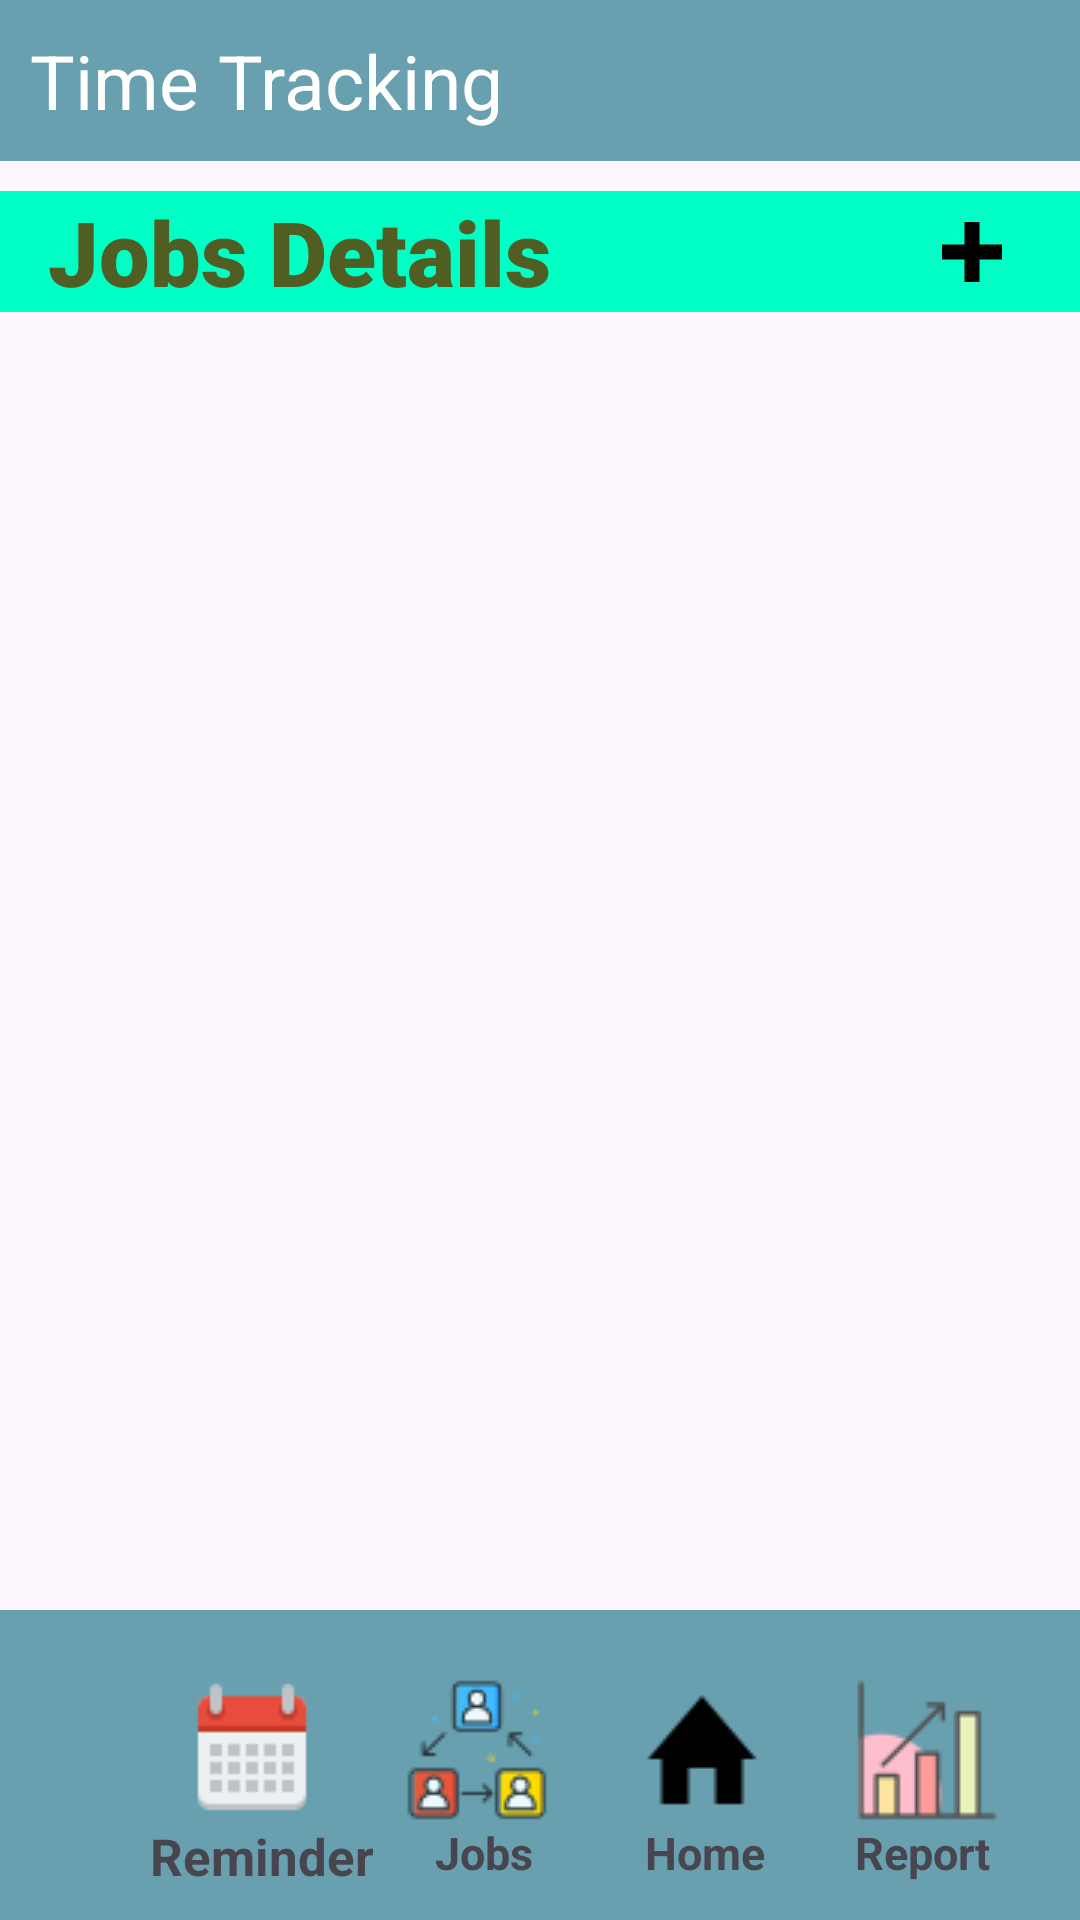

Write the Android layout XML for this screen, with the resource values it uses.
<!-- AndroidManifest.xml: application theme Theme.Project -->
<!-- res/layout/jobs_management.xml -->
<?xml version="1.0" encoding="utf-8"?>
<androidx.constraintlayout.widget.ConstraintLayout xmlns:android="http://schemas.android.com/apk/res/android"
    xmlns:app="http://schemas.android.com/apk/res-auto"
    xmlns:tools="http://schemas.android.com/tools"
    android:layout_width="match_parent"
    android:layout_height="match_parent"
    tools:context=".jobsManagement">

    
    <include
        layout="@layout/header_bar"
        android:id="@+id/header_bar"
        android:layout_width="match_parent"
        android:layout_height="wrap_content"
        android:layout_marginBottom="20dp" />

    <androidx.constraintlayout.widget.ConstraintLayout
        android:id="@+id/ly0"
        android:layout_width="match_parent"
        android:layout_height="wrap_content"
        app:layout_constraintTop_toBottomOf="@id/header_bar"
        android:layout_marginTop="10sp"
        android:background="@color/sky">

        <TextView
            android:id="@+id/tvtitle"
            android:layout_width="wrap_content"
            android:layout_height="wrap_content"
            android:text="Jobs Details "
            style="@style/AppTitleStyle"
            app:layout_constraintStart_toStartOf="parent"
            app:layout_constraintTop_toTopOf="parent"
            app:layout_constraintBottom_toBottomOf="parent"
            android:layout_marginStart="16dp" />

        <ImageView
            android:id="@+id/ivplus"
            android:layout_width="wrap_content"
            android:layout_height="wrap_content"
            android:src="@drawable/icon_plus"
            app:layout_constraintEnd_toEndOf="parent"
            app:layout_constraintTop_toTopOf="parent"
            app:layout_constraintBottom_toBottomOf="parent"
            android:layout_marginEnd="16dp"
            android:onClick="buttonPlusClicked"/>

    </androidx.constraintlayout.widget.ConstraintLayout>

    
    <androidx.constraintlayout.widget.ConstraintLayout
        android:layout_width="match_parent"
        android:layout_height="0dp"
        app:layout_constraintTop_toBottomOf="@id/ly0"
        app:layout_constraintBottom_toTopOf="@id/footer_bar"
        app:layout_constraintStart_toStartOf="parent"
        app:layout_constraintEnd_toEndOf="parent">

        <androidx.recyclerview.widget.RecyclerView
            android:id="@+id/recyclerViewJobs"
            android:layout_width="match_parent"
            android:layout_height="match_parent"
            app:layout_constraintTop_toTopOf="parent"
            app:layout_constraintBottom_toBottomOf="parent"
            tools:ignore="MissingConstraints"
            />

    </androidx.constraintlayout.widget.ConstraintLayout>
    <include
        android:id="@+id/footer_bar"
        layout="@layout/footer_bar"
        android:layout_width="match_parent"
        android:layout_height="wrap_content"
        app:layout_constraintBottom_toBottomOf="parent" />

</androidx.constraintlayout.widget.ConstraintLayout>
<!-- res/layout/header_bar.xml (included above) -->
<?xml version="1.0" encoding="utf-8"?>
<LinearLayout xmlns:android="http://schemas.android.com/apk/res/android"
        android:layout_width="match_parent"
        android:layout_height="?attr/actionBarSize"
        android:background="@color/colorPrimary"
        android:orientation="horizontal"
        android:padding="10sp">


        <TextView
            android:layout_width="wrap_content"
            android:layout_height="match_parent"
            android:gravity="center_vertical"
            android:text="Time Tracking"
            android:textColor="@color/white"
            android:textSize="25sp" />


</LinearLayout>
<!-- res/layout/footer_bar.xml (included above) -->
<androidx.constraintlayout.widget.ConstraintLayout
    xmlns:android="http://schemas.android.com/apk/res/android"
    xmlns:app="http://schemas.android.com/apk/res-auto"
    android:layout_width="match_parent"
    android:layout_height="wrap_content"
    android:background="@color/colorPrimary"
    android:paddingBottom="10sp">

    <ImageButton
        android:id="@+id/home"
        android:layout_width="wrap_content"
        android:layout_height="wrap_content"
        android:src="@drawable/home_icon"
        android:background="@android:color/transparent"
        android:scaleType="fitCenter"
        android:onClick="buttonHomeClicked"
        app:layout_constraintTop_toTopOf="parent"
        app:layout_constraintBottom_toBottomOf="parent"
        app:layout_constraintStart_toEndOf="@id/jobs"
        app:layout_constraintEnd_toStartOf="@id/analytics"
        />

    <TextView
        android:id="@+id/tvhome"
        android:layout_width="wrap_content"
        android:layout_height="wrap_content"
        android:text="Home"
        android:textSize="15sp"
        android:textStyle="bold"
        android:layout_marginStart="5sp"
        app:layout_constraintStart_toStartOf="@id/home"
        app:layout_constraintTop_toBottomOf="@id/home"
        />

    <ImageButton
        android:id="@+id/cal"
        android:layout_width="wrap_content"
        android:layout_height="wrap_content"
        android:src="@drawable/calendar_icon"
        android:background="@android:color/transparent"
        android:onClick="buttonCalenderClicked"
        android:layout_marginStart="50sp"
        android:paddingLeft="10sp"
        app:layout_constraintStart_toStartOf="parent"
        app:layout_constraintTop_toTopOf="parent"
        app:layout_constraintBottom_toBottomOf="parent"
        app:layout_constraintHorizontal_chainStyle="spread"
        />

    <TextView
        android:id="@+id/tvcal"
        android:layout_width="wrap_content"
        android:layout_height="wrap_content"
        android:text="Reminder"
        android:textSize="17sp"
        android:textStyle="bold"
        android:layout_marginEnd="5sp"
        app:layout_constraintStart_toStartOf="@id/cal"
        app:layout_constraintTop_toBottomOf="@id/cal"
        />

    <ImageButton
        android:id="@+id/jobs"
        android:layout_width="wrap_content"
        android:layout_height="wrap_content"
        android:src="@drawable/jobs_icon"
        android:background="@android:color/transparent"
        android:scaleType="fitCenter"
        android:onClick="buttonJobsClicked"

        app:layout_constraintTop_toTopOf="parent"
        app:layout_constraintBottom_toBottomOf="parent"
        app:layout_constraintStart_toEndOf="@id/cal"
        app:layout_constraintEnd_toStartOf="@id/home"
        />

    <TextView
        android:id="@+id/tvjobs"
        android:layout_width="wrap_content"
        android:layout_height="wrap_content"
        android:text="Jobs"
        android:textSize="15sp"
        android:textStyle="bold"
        android:layout_marginStart="10sp"
        app:layout_constraintStart_toStartOf="@id/jobs"
        app:layout_constraintTop_toBottomOf="@id/jobs"
        />



    <ImageButton
        android:id="@+id/analytics"
        android:layout_width="wrap_content"
        android:layout_height="wrap_content"
        android:src="@drawable/analytics_icon"
        android:background="@android:color/transparent"
        android:scaleType="fitCenter"
        android:onClick="buttonReportsClicked"
        app:layout_constraintTop_toTopOf="parent"
        app:layout_constraintBottom_toBottomOf="parent"
        app:layout_constraintStart_toEndOf="@id/home"
        app:layout_constraintEnd_toEndOf="parent"
        />

    <TextView
        android:id="@+id/tvanalytics"
        android:layout_width="wrap_content"
        android:layout_height="wrap_content"
        android:text="Report"
        android:textSize="15sp"
        android:textStyle="bold"
        app:layout_constraintStart_toStartOf="@id/analytics"
        app:layout_constraintTop_toBottomOf="@id/analytics"
        />

</androidx.constraintlayout.widget.ConstraintLayout>
<!-- resources referenced by this layout -->
<resources>
  <color name="colorPrimary">#68a0b0</color>
  <color name="sky">#00FFC4</color>
  <color name="white">#FFFFFFFF</color>
  <!-- drawable analytics_icon: png bitmap (drawable, 914 bytes) -->
  <!-- drawable calendar_icon: png bitmap (drawable, 558 bytes) -->
  <!-- drawable home_icon: png bitmap (drawable, 370 bytes) -->
  <!-- drawable icon_plus (drawable) -->
  <vector xmlns:android="http://schemas.android.com/apk/res/android"
      android:width="40dp"
      android:height="40dp"
      android:viewportWidth="24"
      android:viewportHeight="24">
  
      <path
          android:fillColor="@android:color/transparent"
          android:strokeColor="#000000"
          android:strokeWidth="3"
          android:pathData="M12,6V18M6,12H18" />
  
  </vector>
  <!-- drawable jobs_icon: png bitmap (drawable, 2135 bytes) -->
  <style name="AppTitleStyle" parent="android:Widget.TextView">
          <item name="android:textSize">30sp</item>
          <item name="android:textColor">@color/rich_black</item>
          <item name="android:textStyle">bold</item>
          <item name="android:fontFamily">sans-serif-black</item>
      </style>
  <style name="Theme.Project" parent="Base.Theme.Project" />
  <color name="rich_black">#505e23</color>
  <style name="Base.Theme.Project" parent="Theme.Material3.DayNight.NoActionBar">
          
          
      </style>
</resources>
